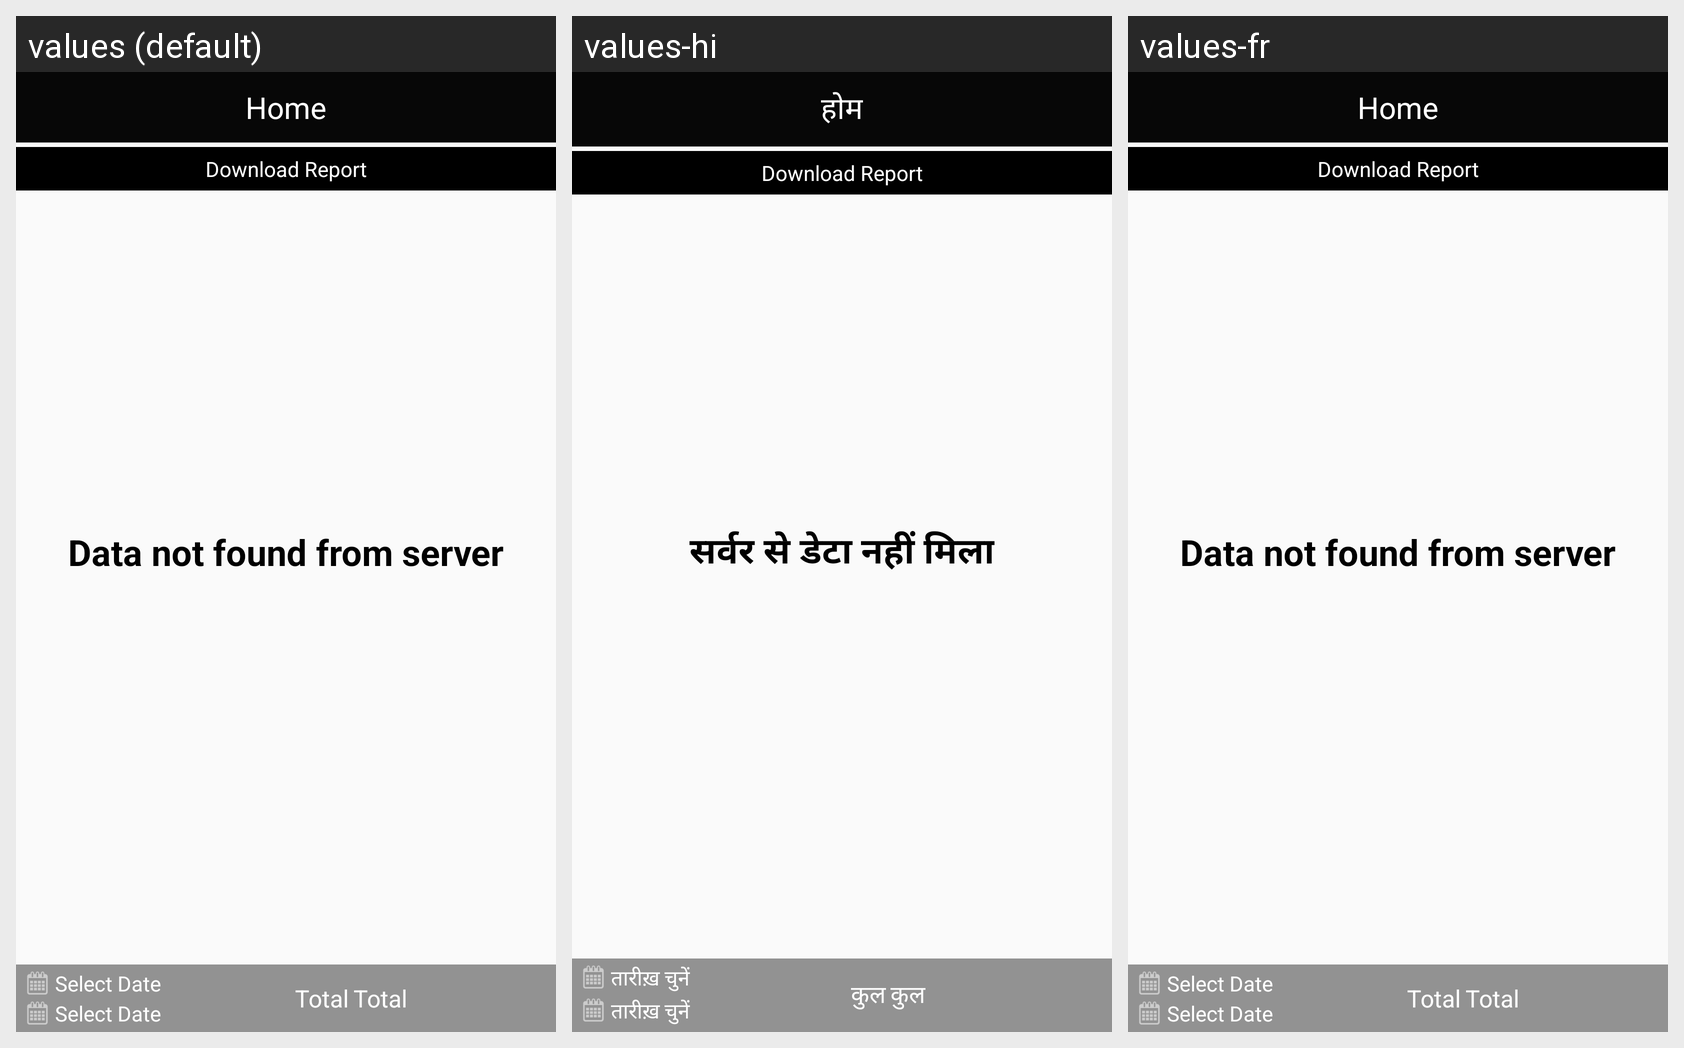

For this localized Android screen grid, give each drawn string resource with its value in every locale shown.
Android screen res/layout/activity_distance_report_view.xml rendered under 3 locales, left to right: values (default), values-hi, values-fr. Device: Nexus 5 (rendered at 1080×1920; each locale shown at half size, 540×960, under a caption strip naming it); theme AppTheme.
Strings drawn on this screen, with the default value and each locale's value (text and hints the layout hard-codes, and strings that could not be matched under every locale, appear in the picture but are not listed):

download_report
  values: Download Report
  values-hi: Download Report  [not translated; the default value is used]
  values-fr: Download Report  [not translated; the default value is used]

select_date
  values: Select Date
  values-hi: तारीख़ चुनें
  values-fr: Select Date

total
  values: Total
  values-hi: कुल
  values-fr: Total

home
  values: Home
  values-hi: होम
  values-fr: Home

no_result_found1
  values: Data not found from server
  values-hi: सर्वर से डेटा नहीं मिला
  values-fr: Data not found from server
